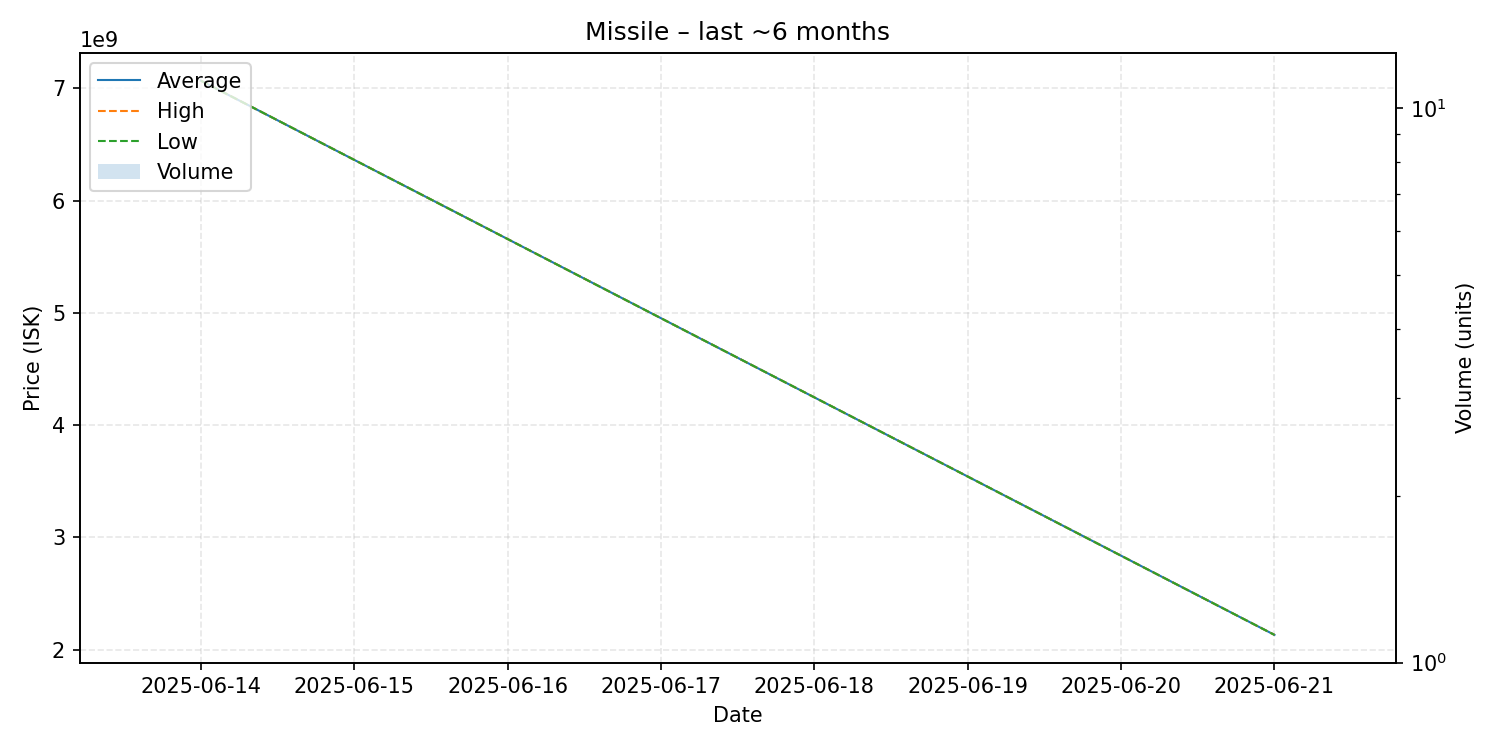

Values plotted in this chart, from the file beside it:
date, average, highest, lowest, order_count, volume
2025-06-14, 7068000000, 7068000000, 7068000000, 1, 1
2025-06-21, 2131000000, 2131000000, 2131000000, 1, 1
